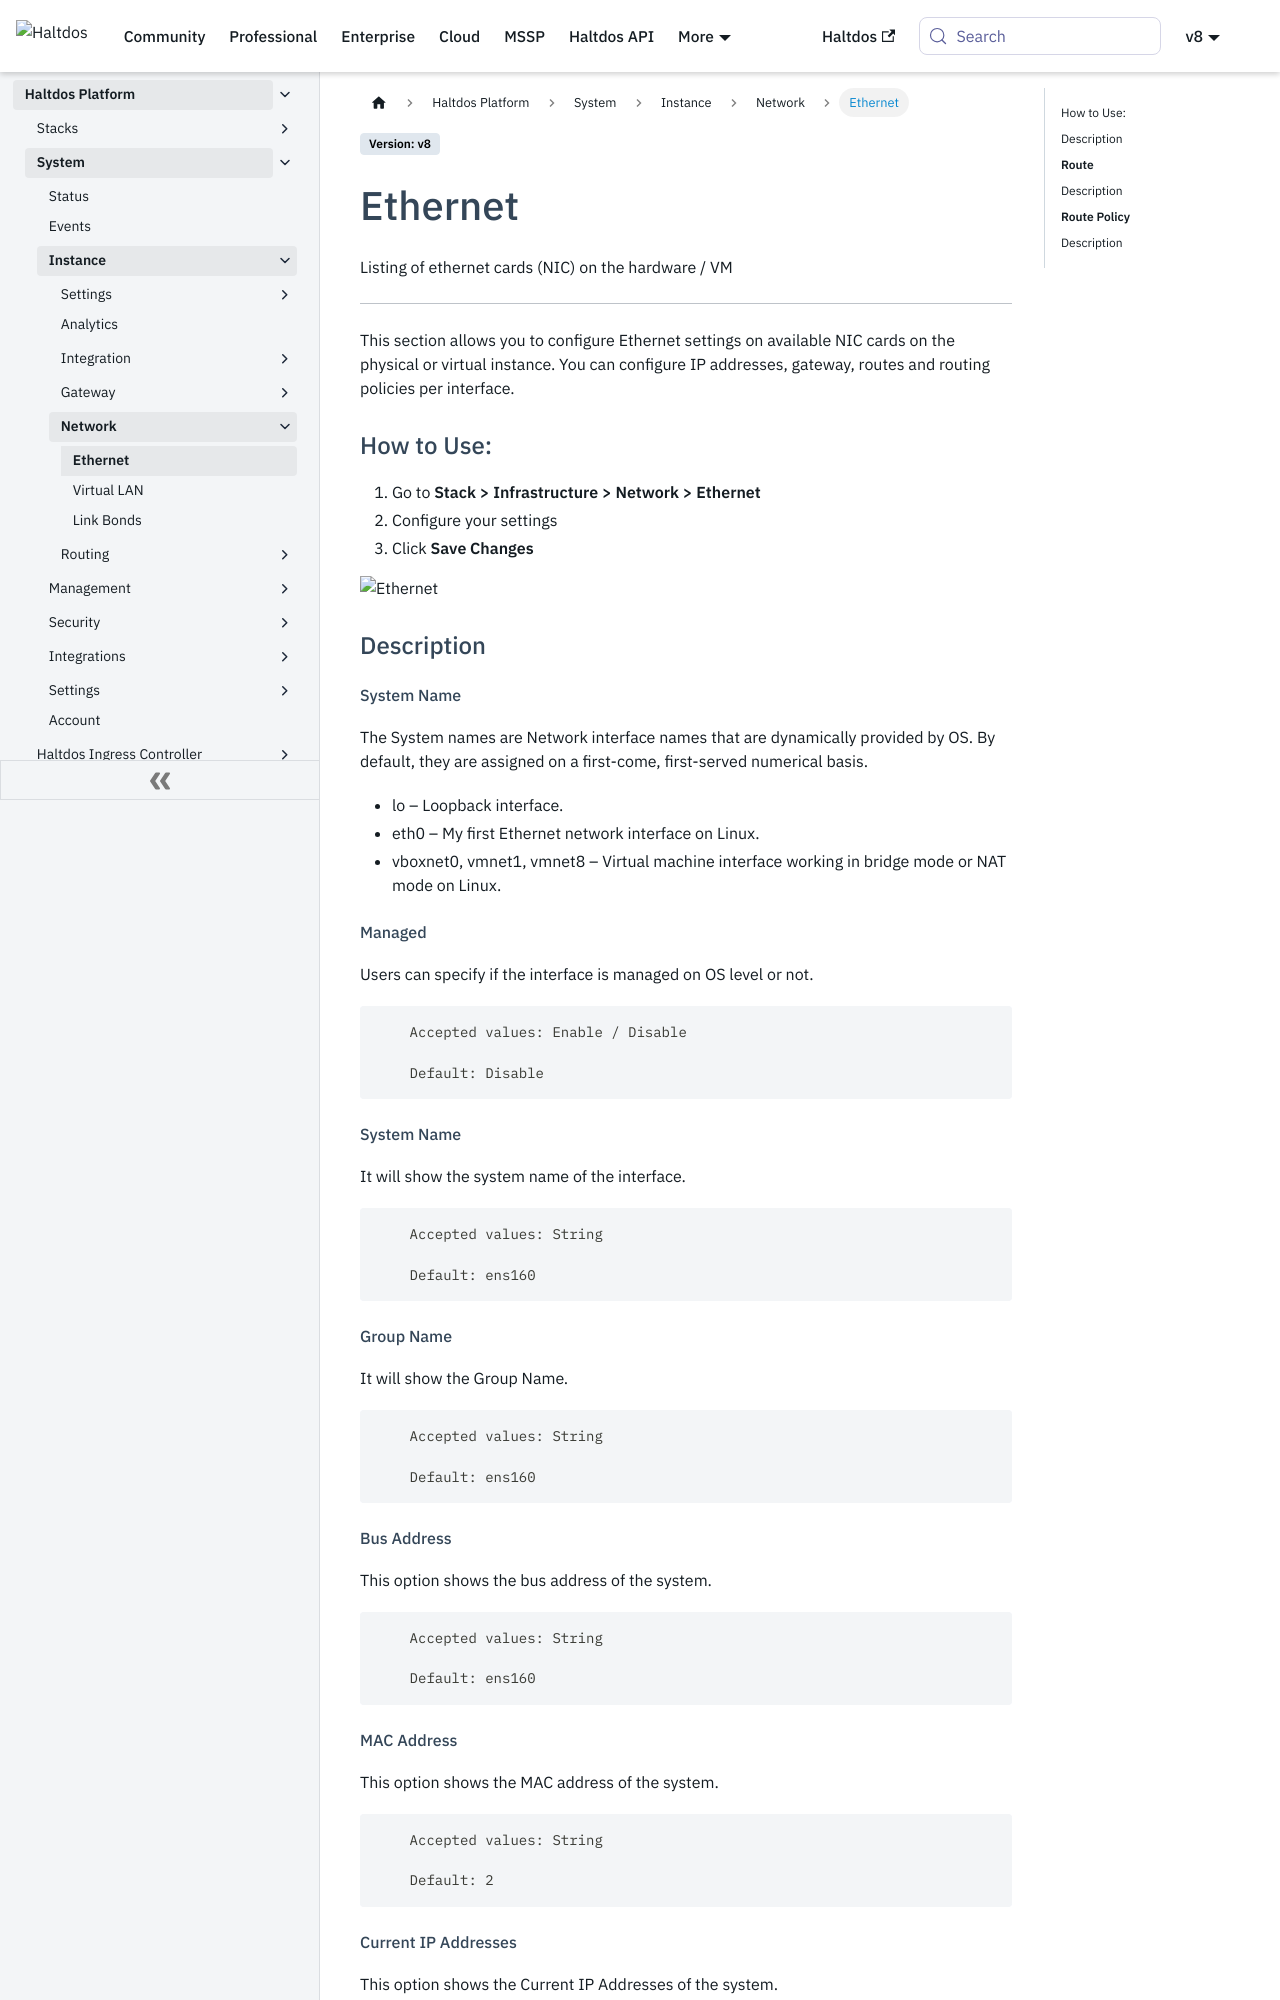

repository: halt-dos/hd-wiki-public · page: v8/enterprise/platform/system/instance/network_settings/ethernet/index.html · generator: docusaurus

---
sidebar_position: 1
---

# Ethernet

Listing of ethernet cards (NIC) on the hardware / VM

---

This section allows you to configure Ethernet settings on available NIC cards on the physical or virtual instance. You can configure IP addresses, gateway, routes and routing policies per interface. 

### How to Use:

1. Go to **Stack > Infrastructure  > Network > Ethernet**
2. Configure your settings
3. Click **Save Changes**

![Ethernet](/img/platform/v8/docs/sysEthernet.png)


### Description

##### System Name

The System names are Network interface names that are dynamically provided by OS. By default, they are assigned on a first-come, first-served numerical basis. 

- lo – Loopback interface.
- eth0 – My first Ethernet network interface on Linux.
- vboxnet0, vmnet1, vmnet8 – Virtual machine interface working in bridge mode or NAT mode on Linux.

##### Managed

Users can specify if the interface is managed on OS level or not.

```
    Accepted values: Enable / Disable

    Default: Disable 
```


##### System Name

It will show the system name of the interface.

```
    Accepted values: String

    Default: ens160 
```


##### Group Name

It will show the Group Name.

```
    Accepted values: String

    Default: ens160 
```



##### Bus Address

This option shows the bus address of the system.

```
    Accepted values: String

    Default: ens160 
```


##### MAC Address

This option shows the MAC address of the system.

```
    Accepted values: String

    Default: 2 
```
